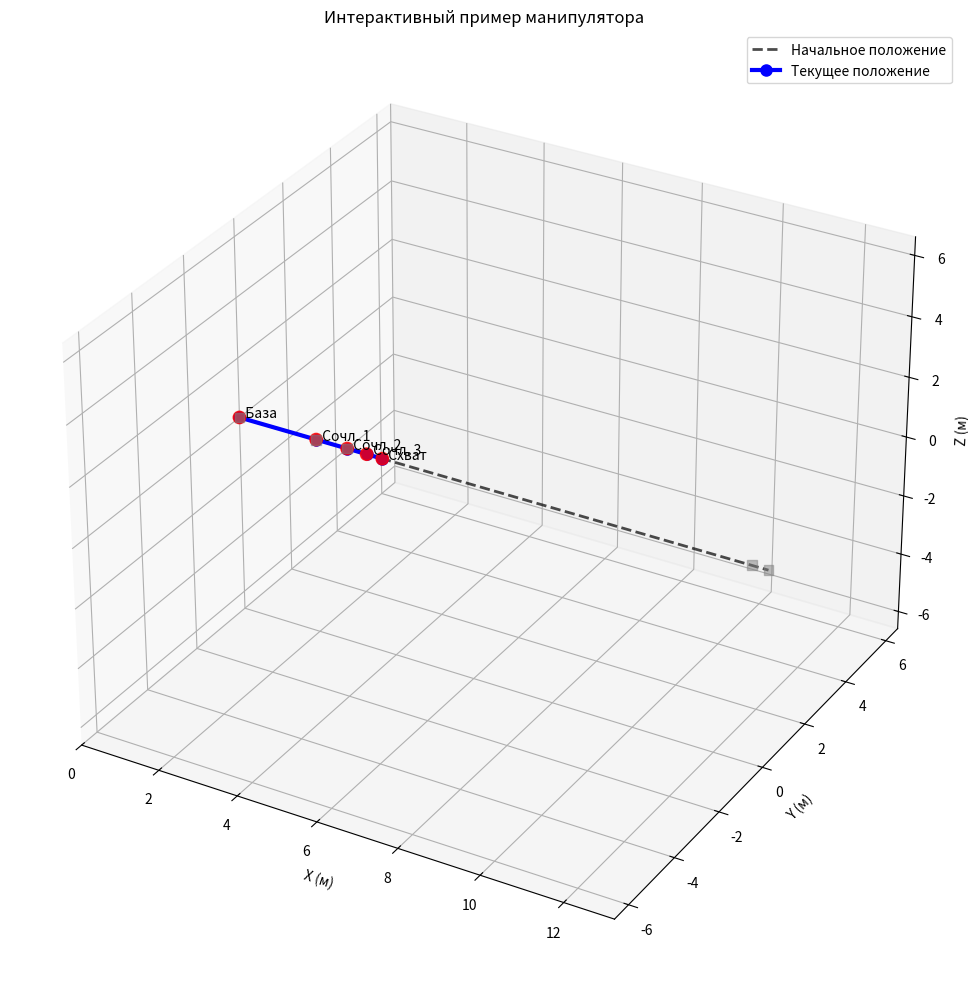

Source code (Python):
import numpy as np
import matplotlib.pyplot as plt
from mpl_toolkits.mplot3d import Axes3D

class RobotManipulator:
    def __init__(self):
        self.joints = []
        self.initial_joint_values = []  # Сохраняем начальные значения

    def add_joint(self, joint_type, axis, value=0, length=0):
        """
        Добавляет сочленение к манипулятору

        Parameters:
        joint_type: 'R' - вращательное, 'P' - поступательное
        axis: 'x', 'y', 'z' - ось вращения/перемещения
        value: начальное значение угла (рад) или смещения (м)
        length: длина звена после этого сочленения
        """
        self.joints.append({
            'type': joint_type,
            'axis': axis,
            'value': value,
            'length': length
        })
        self.initial_joint_values.append(value)  # Сохраняем начальное значение

    def rotation_matrix(self, axis, theta):
        """Матрица поворота вокруг заданной оси"""
        if axis == 'x':
            return np.array([
                [1, 0, 0, 0],
                [0, np.cos(theta), -np.sin(theta), 0],
                [0, np.sin(theta), np.cos(theta), 0],
                [0, 0, 0, 1]
            ])
        elif axis == 'y':
            return np.array([
                [np.cos(theta), 0, np.sin(theta), 0],
                [0, 1, 0, 0],
                [-np.sin(theta), 0, np.cos(theta), 0],
                [0, 0, 0, 1]
            ])
        elif axis == 'z':
            return np.array([
                [np.cos(theta), -np.sin(theta), 0, 0],
                [np.sin(theta), np.cos(theta), 0, 0],
                [0, 0, 1, 0],
                [0, 0, 0, 1]
            ])

    def translation_matrix(self, axis, distance):
        """Матрица перемещения вдоль заданной оси"""
        if axis == 'x':
            return np.array([
                [1, 0, 0, distance],
                [0, 1, 0, 0],
                [0, 0, 1, 0],
                [0, 0, 0, 1]
            ])
        elif axis == 'y':
            return np.array([
                [1, 0, 0, 0],
                [0, 1, 0, distance],
                [0, 0, 1, 0],
                [0, 0, 0, 1]
            ])
        elif axis == 'z':
            return np.array([
                [1, 0, 0, 0],
                [0, 1, 0, 0],
                [0, 0, 1, distance],
                [0, 0, 0, 1]
            ])

    def forward_kinematics(self, joint_values=None):
        """
        Прямая кинематика для манипулятора с произвольными сочленениями

        Parameters:
        joint_values: список значений для каждого сочленения (None - использовать сохраненные значения)
        """
        if joint_values is None:
            joint_values = [joint['value'] for joint in self.joints]

        # Начальная точка (база)
        T = np.eye(4)  # Единичная матрица
        points = [T @ np.array([0, 0, 0, 1])]  # База

        # Проходим по всем сочленениям
        for i, joint in enumerate(self.joints):
            joint_type = joint['type']
            axis = joint['axis']
            value = joint_values[i]
            length = joint['length']

            # Применяем преобразование сочленения
            if joint_type == 'R':  # Вращательное
                T = T @ self.rotation_matrix(axis, value)
            elif joint_type == 'P':  # Поступательное
                T = T @ self.translation_matrix(axis, value)

            # Применяем длину звена (всегда вдоль локальной оси X)
            if length != 0:
                T = T @ self.translation_matrix('x', length)

            # Сохраняем позицию после этого звена
            points.append(T @ np.array([0, 0, 0, 1]))

        return points

    def set_joint_values(self, values):
        """Устанавливает значения для всех сочленений"""
        for i, value in enumerate(values):
            if i < len(self.joints):
                self.joints[i]['value'] = value

    def get_joint_info(self):
        """Возвращает информацию о сочленениях"""
        info = []
        for i, joint in enumerate(self.joints):
            joint_type = "Вращательное" if joint['type'] == 'R' else "Поступательное"
            unit = "рад" if joint['type'] == 'R' else "м"
            initial_value = self.initial_joint_values[i]
            info.append(f"Сочленение {i+1}: {joint_type} по оси {joint['axis'].upper()}, "
                       f"текущее: {joint['value']:.2f}{unit}, начальное: {initial_value:.2f}{unit}, длина: {joint['length']:.2f} м")
        return info

def visualize_manipulator(robot, title="3D Манипулятор"):
    """Визуализация манипулятора в 3D с отображением начального положения"""

    # Вычисляем позиции всех точек для текущего и начального положений
    points_current = robot.forward_kinematics()
    points_initial = robot.forward_kinematics(robot.initial_joint_values)

    # Создаем 3D график
    fig = plt.figure(figsize=(12, 10))
    ax = fig.add_subplot(111, projection='3d')

    # Извлекаем координаты для текущего положения
    x_current = [p[0] for p in points_current]
    y_current = [p[1] for p in points_current]
    z_current = [p[2] for p in points_current]

    # Извлекаем координаты для начального положения
    x_initial = [p[0] for p in points_initial]
    y_initial = [p[1] for p in points_initial]
    z_initial = [p[2] for p in points_initial]

    # Рисуем начальное положение (прерывистые линии и серые точки)
    ax.plot(x_initial, y_initial, z_initial, 'k--', linewidth=2, markersize=6,
            label='Начальное положение', alpha=0.7)
    ax.scatter(x_initial, y_initial, z_initial, c='gray', s=50, alpha=0.5, marker='s')

    # Рисуем текущее положение (сплошные линии и цветные точки)
    ax.plot(x_current, y_current, z_current, 'bo-', linewidth=3, markersize=8,
            label='Текущее положение')
    ax.scatter(x_current, y_current, z_current, c='red', s=80, alpha=0.8)

    # Подписываем точки текущего положения
    labels = ['База'] + [f'Сочл. {i+1}' for i in range(len(points_current)-2)] + ['Схват']
    for i, label in enumerate(labels):
        ax.text(x_current[i], y_current[i], z_current[i], f'  {label}', fontsize=10)

    # Настройка графика
    ax.set_xlabel('X (м)')
    ax.set_ylabel('Y (м)')
    ax.set_zlabel('Z (м)')
    ax.set_title(title)

    # Устанавливаем равный масштаб по осям
    all_x = x_current + x_initial
    all_y = y_current + y_initial
    all_z = z_current + z_initial

    max_range = max(max(all_x)-min(all_x), max(all_y)-min(all_y), max(all_z)-min(all_z)) or 1
    mid_x = (max(all_x) + min(all_x)) * 0.5
    mid_y = (max(all_y) + min(all_y)) * 0.5
    mid_z = (max(all_z) + min(all_z)) * 0.5

    ax.set_xlim(mid_x - max_range/2, mid_x + max_range/2)
    ax.set_ylim(mid_y - max_range/2, mid_y + max_range/2)
    ax.set_zlim(mid_z - max_range/2, mid_z + max_range/2)

    ax.legend()
    plt.tight_layout()
    plt.show()

    # Выводим координаты
    print("Координаты точек (текущее положение):")
    for i, point in enumerate(points_current):
        print(f"{labels[i]}: ({point[0]:.2f}, {point[1]:.2f}, {point[2]:.2f})")

    print("\nКоординаты точек (начальное положение):")
    for i, point in enumerate(points_initial):
        print(f"{labels[i]}: ({point[0]:.2f}, {point[1]:.2f}, {point[2]:.2f})")

    # Выводим информацию о сочленениях
    print("\nИнформация о сочленениях:")
    for info in robot.get_joint_info():
        print(info)

# Примеры использования:

def example_1():
    """Пример 1: Классический 3-звенный манипулятор (только вращательные сочленения)"""
    print("=== Пример 1: Классический 3-звенный манипулятор ===")

    robot = RobotManipulator()
    # Добавляем сочленения: тип, ось, начальное значение, длина звена
    robot.add_joint('R', 'z', np.radians(0), 1.0)   # Начальное положение: 0°
    robot.add_joint('R', 'y', np.radians(0), 0.8)   # Начальное положение: 0°
    robot.add_joint('R', 'y', np.radians(0), 0.6)   # Начальное положение: 0°

    # Устанавливаем новые значения (отличные от начальных)
    robot.set_joint_values([np.radians(45), np.radians(30), np.radians(-15)])

    visualize_manipulator(robot, "Классический 3-звенный манипулятор")

def example_2():
    """Пример 2: Смешанные типы сочленений"""
    print("\n=== Пример 2: Манипулятор со смешанными сочленениями ===")

    robot = RobotManipulator()
    # Комбинируем вращательные и поступательные сочленения
    robot.add_joint('R', 'z', np.radians(0), 0.5)   # Начальное: 0°
    robot.add_joint('P', 'z', 0, 0.4)              # Начальное: 0 м
    robot.add_joint('R', 'y', np.radians(0), 0.6)   # Начальное: 0°
    robot.add_joint('P', 'x', 0, 0.3)              # Начальное: 0 м
    robot.add_joint('R', 'x', np.radians(0), 0.2)   # Начальное: 0°

    # Устанавливаем новые значения
    robot.set_joint_values([
        np.radians(30),  # 30°
        0.3,             # 0.3 м
        np.radians(45),  # 45°
        0.2,             # 0.2 м
        np.radians(-20)  # -20°
    ])

    visualize_manipulator(robot, "Манипулятор со смешанными сочленениями")

def example_3():
    """Пример 3: SCARA-робот"""
    print("\n=== Пример 3: SCARA-робот ===")

    robot = RobotManipulator()
    # SCARA: два вращательных по Z и одно поступательное по Z
    robot.add_joint('R', 'z', np.radians(0), 0.8)   # Начальное: 0°
    robot.add_joint('R', 'z', np.radians(0), 0.6)   # Начальное: 0°
    robot.add_joint('P', 'z', 0, 0.1)              # Начальное: 0 м

    # Устанавливаем новые значения
    robot.set_joint_values([
        np.radians(45),   # 45°
        np.radians(-30),  # -30°
        -0.2              # -0.2 м
    ])

    visualize_manipulator(robot, "SCARA-робот")

def example_4():
    """Пример 4: Декартов робот (только поступательные сочленения)"""
    print("\n=== Пример 4: Декартов робот ===")

    robot = RobotManipulator()
    # Только поступательные движения
    robot.add_joint('P', 'x', 0, 0)               # Начальное: 0 м
    robot.add_joint('P', 'y', 0, 0)               # Начальное: 0 м
    robot.add_joint('P', 'z', 0, 0)               # Начальное: 0 м
    robot.add_joint('R', 'z', np.radians(0), 0.2) # Начальное: 0°

    # Устанавливаем новые значения
    robot.set_joint_values([
        0.5,               # 0.5 м по X
        0.3,               # 0.3 м по Y
        0.4,               # 0.4 м по Z
        np.radians(90)     # 90°
    ])

    visualize_manipulator(robot, "Декартов робот")

def interactive_example():
    """Интерактивный пример с возможностью задания параметров"""
    print("\n=== Интерактивный пример ===")

    robot = RobotManipulator()

    # Пример конфигурации (можно менять)
    configurations = [
        ('R', 'z', np.radians(0), 2.0),    # Начальное: 0°
        ('R', 'y', np.radians(0), 0.8),    # Начальное: 0°
        ('P', 'x', 0, 10),                 # Начальное: 0 м
        ('R', 'x', np.radians(0), 0.4)     # Начальное: 0°
    ]

    for config in configurations:
        robot.add_joint(*config)

    # Устанавливаем новые значения
    new_values = [
        np.radians(0),   # 45°
        np.radians(0),   # 60°
        -9.5,              # 0.3 м
        np.radians(0)    # 30°
    ]
    robot.set_joint_values(new_values)

    visualize_manipulator(robot, "Интерактивный пример манипулятора")

if __name__ == "__main__":
    # Запуск примеров
    # example_1()  # Классический манипулятор
    # example_2()  # Смешанные сочленения
    # example_3()  # SCARA-робот
    # example_4()  # Декартов робот
    interactive_example()  # Интерактивный пример